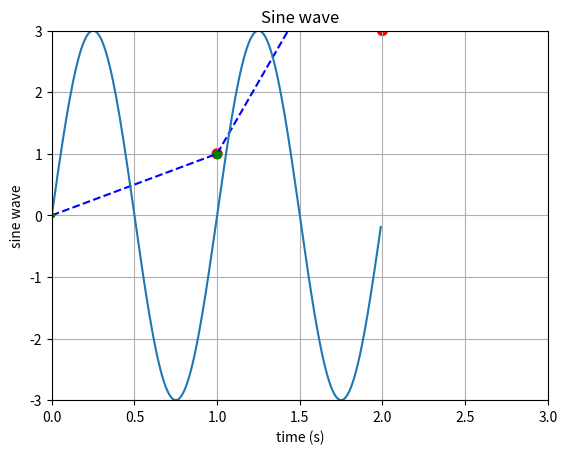
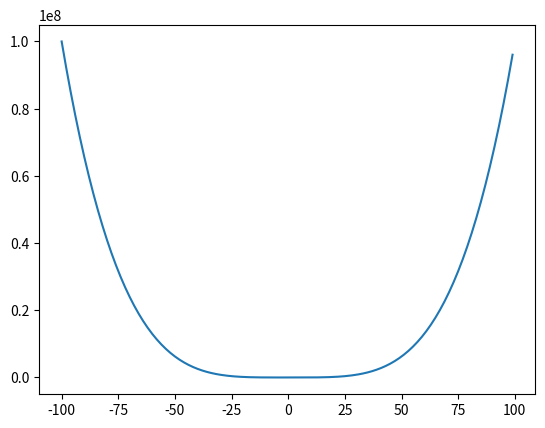

The script that saved these images, in order:
import numpy as np
import matplotlib.pyplot as plt
from mpl_toolkits.mplot3d import Axes3D
# how to plot graph

x=[1,5]
y=[1,5]
plt.title("y vs x")
plt.xlabel("x")
plt.ylabel("y")
plt.plot(x,y,'go')
plt.axis([0,10,0,20])
plt.show()

x=[]
y1=[]
y2=[]
for i in range(0,30):
    x.append(i)
    y1.append(pow(i,2.5)) #pow(x,y) calculates the y power of x
    y2.append(pow(i,3))
plt.plot(x, y1, 'b--')  # b for blue, -- for the shape of the line
plt.plot(x, y2, 'g.')
plt.xlabel('x')
plt.ylabel('y')
plt.show()



t= np.arange(0.0, 2.0, 0.01)
s = 3*np.sin(2 * np.pi * t)
plt.axis([0,3,-3,3])
plt.plot(t, s)
plt.grid() # display grid lines
plt.title("Sine wave")
plt.xlabel("time (s)")
plt.ylabel("sine wave")
plt.show()

a= np.array([ [1,2,3,4,5,6,7,8,9,10],
[1,3,7,4,8,5,9,7,3,2] ])
categories = np.array([0,0,0,1,1,1,1,2,2,2])
colormap = np.array(['r', 'g', 'b'])
plt.scatter(a[0], a[1], s=50, c=colormap[categories]) # s - the radius of the dot, colormap gets 0,1,2 correponding to categories and r,g,b
plt.show()

data = np.array( [ [ 6.0 , 7.0, 5.0],
[ 2.0 , 3.0, 7.0],
[ 3.0 , 7.0, 2.0],
[ 4.0 , 4.0, 8.0],
[ 5.0 , 8.0, 9.0],
[ 6.0 , 5.0, 7.0],
[ 7.0 , 9.0, 4.0],
[ 8.0 , 5.0, 1.0],
[ 8.0 , 2.0, 3.0],
[10.0 , 2.0, 5.0] ])
categories = np.array([0,1,1,1,1,2,2,2,2,2])
colormap = np.array(['r', 'g', 'b'])

fig = plt.figure()
ax = Axes3D(fig)
ax.scatter(data[:,0], data[:,1],data[:,2], s=150, c=colormap[categories])
plt.show()



x=np.arange(-100,100,1)
y=pow(x,4)
plt.plot(x,y)
plt.show()